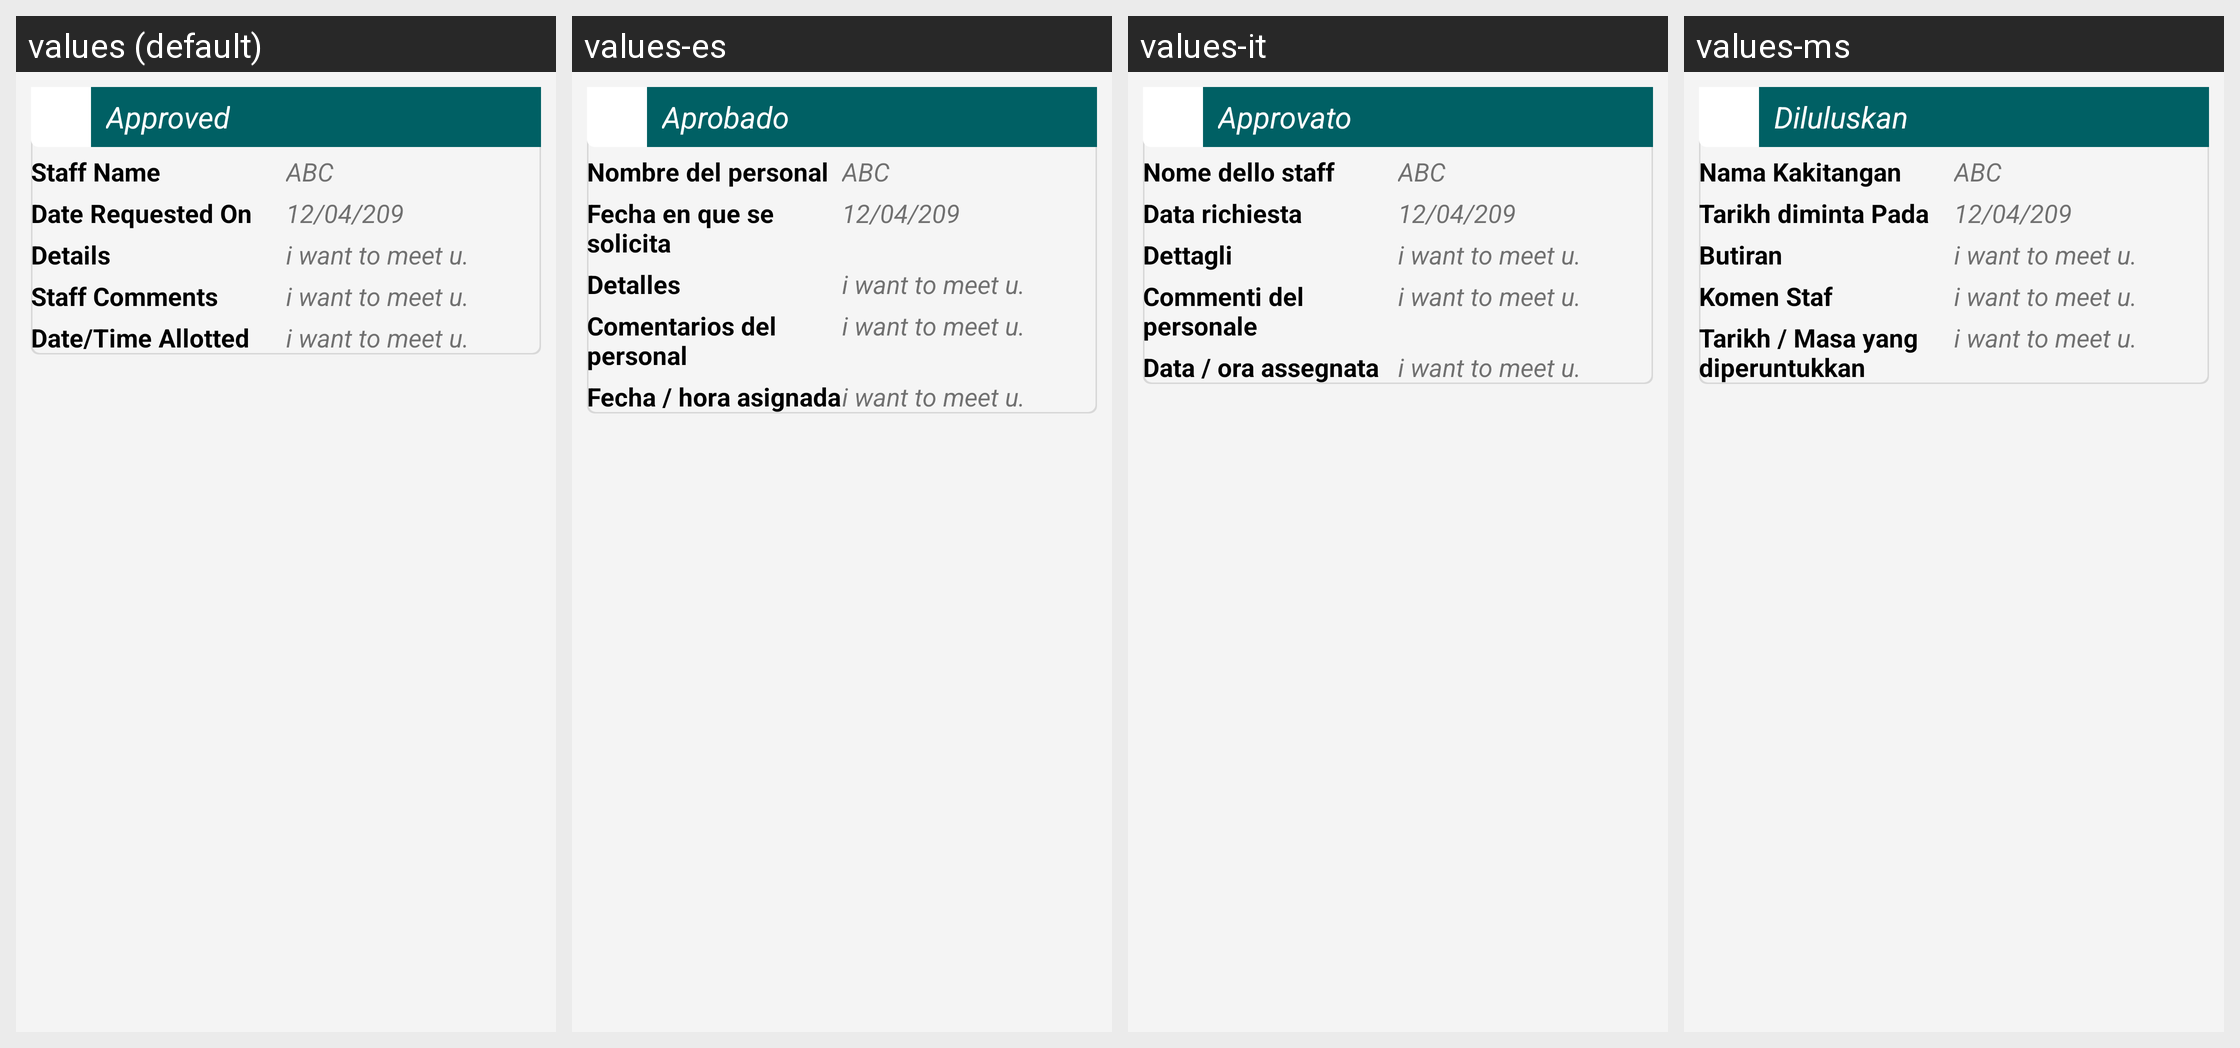

Here is an Android app screen in its default locale and in the app's own translations. Write out the translated-string differences for the strings that appear on this screen.
Android screen res/layout/request_meeting_parent_list.xml rendered under 4 locales, left to right: values (default), values-es, values-it, values-ms. Device: Nexus 5 (rendered at 1080×1920; each locale shown at half size, 540×960, under a caption strip naming it); theme AppTheme.FullScreen.
Other locales in the repository, not shown: values-ar, values-de, values-fr, values-hi, values-si, values-th.
Strings drawn on this screen, with the default value and each locale's value (text and hints the layout hard-codes, and strings that could not be matched under every locale, appear in the picture but are not listed):

approved
  values: Approved
  values-es: Aprobado
  values-it: Approvato
  values-ms: Diluluskan

mt_staff_name
  values: Staff Name
  values-es: Nombre del personal
  values-it: Nome dello staff
  values-ms: Nama Kakitangan

mt_date_request_on
  values: Date Requested On
  values-es: Fecha en que se solicita
  values-it: Data richiesta
  values-ms: Tarikh diminta Pada

mt_details
  values: Details
  values-es: Detalles
  values-it: Dettagli
  values-ms: Butiran

mt_staff_comments
  values: Staff Comments
  values-es: Comentarios del personal
  values-it: Commenti del personale
  values-ms: Komen Staf

mt_date_time_alloted
  values: Date/Time Allotted
  values-es: Fecha / hora asignada
  values-it: Data / ora assegnata
  values-ms: Tarikh / Masa yang diperuntukkan
